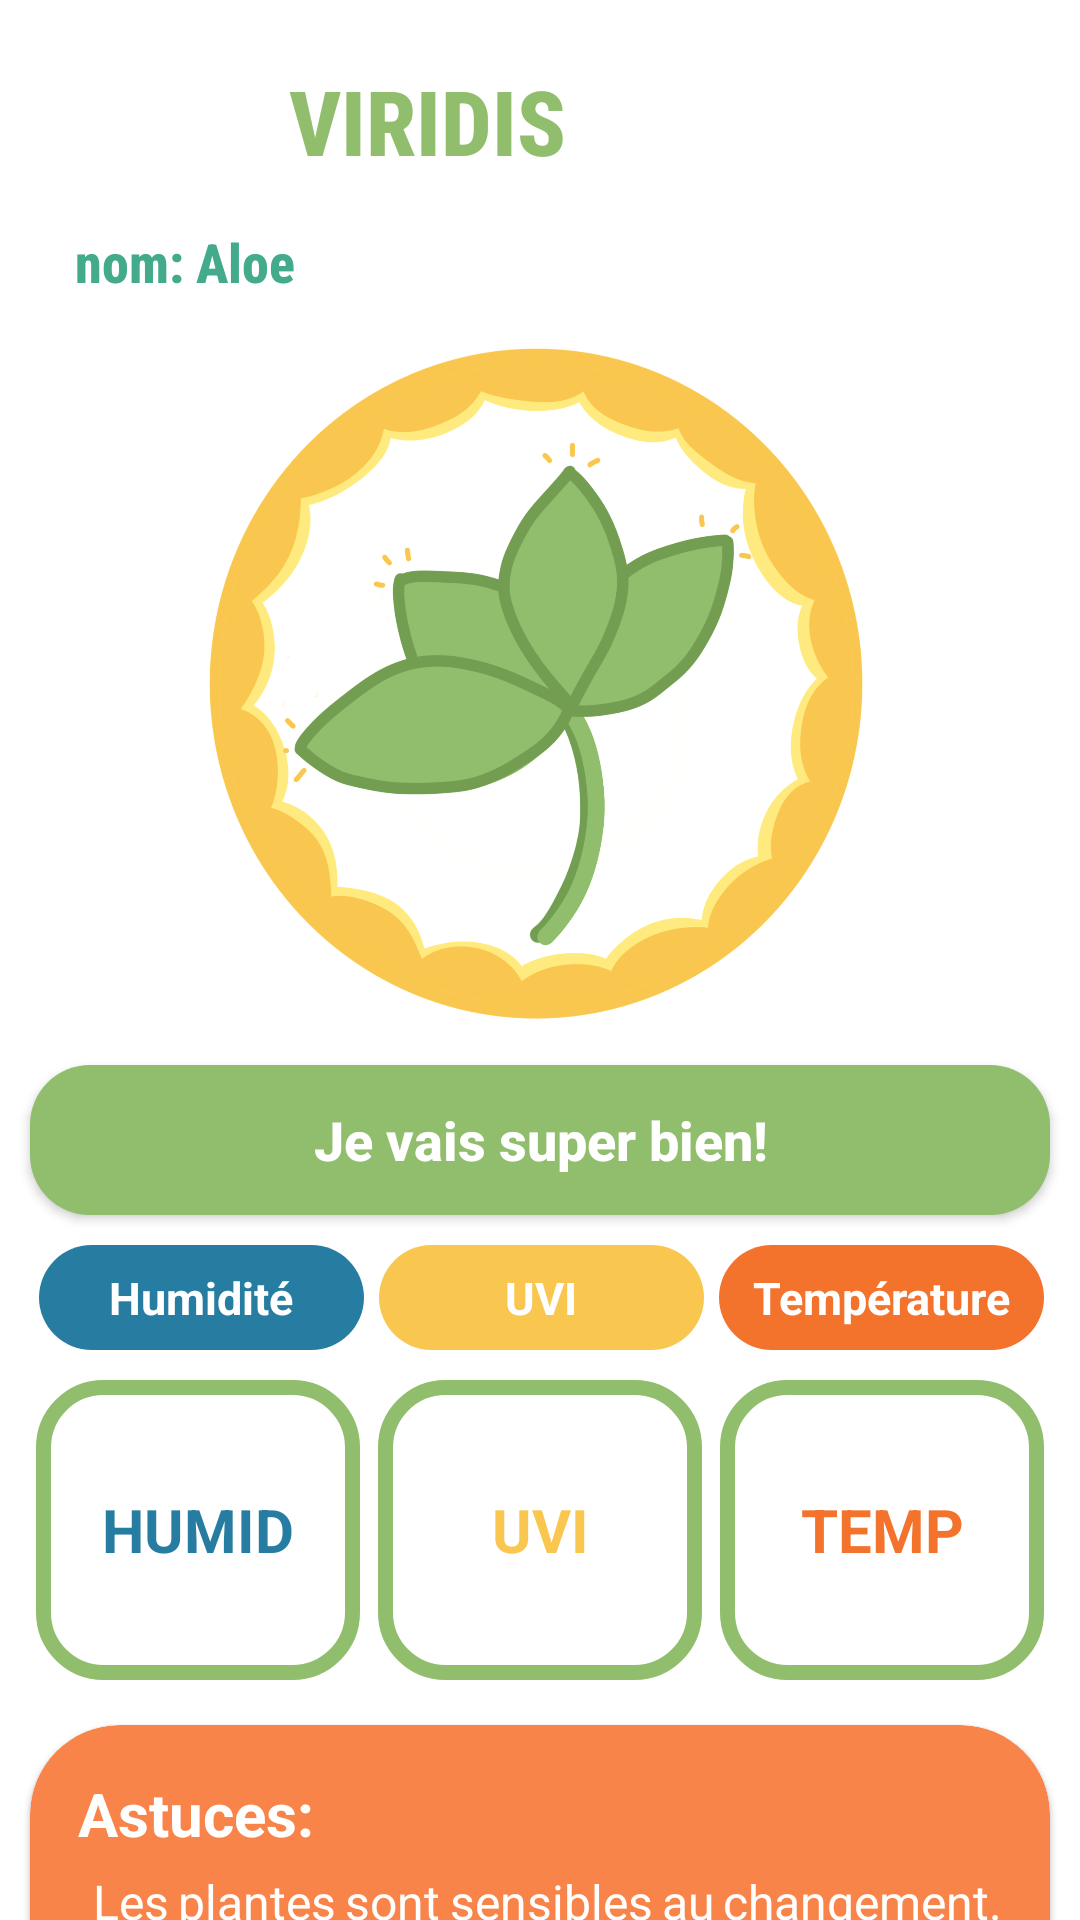

Here is an Android app screen rendered from its layout file. Give the layout XML and the strings, colors and styles it references.
<!-- AndroidManifest.xml: application theme Theme.PlanteV3 -->
<!-- res/layout/activity_main.xml -->
<?xml version="1.0" encoding="utf-8"?>
<LinearLayout xmlns:android="http://schemas.android.com/apk/res/android"
    xmlns:app="http://schemas.android.com/apk/res-auto"
    xmlns:tools="http://schemas.android.com/tools"
    android:layout_width="match_parent"
    android:layout_height="match_parent"
    android:background="@color/white"
    android:orientation="vertical"
    tools:context=".MainActivity">

    <LinearLayout
        android:layout_width="match_parent"
        android:layout_height="70dp"
        android:layout_marginStart="10dp"
        android:orientation="horizontal">

        <Button
            android:id="@+id/settingBtn"
            android:layout_width="15dp"
            android:layout_height="wrap_content"
            android:layout_marginStart="2dp"
            android:layout_marginTop="20dp"
            android:layout_marginEnd="3dp"
            android:layout_weight="1"
            android:gravity="center"
            android:background="@drawable/settings_gear"
            app:backgroundTint="@color/mangoTango"

            tools:ignore="SpeakableTextPresentCheck" />

        <TextView
            android:id="@+id/appName"
            android:layout_width="40dp"
            android:layout_height="50dp"
            android:layout_marginTop="20dp"
            android:layout_weight="6"
            android:fontFamily="sans-serif-condensed-medium"
            android:gravity="left"
            android:paddingLeft="25dp"
            android:text="VIRIDIS"
            android:textColor="@color/pistachio"
            android:textSize="30sp"
            android:textStyle="bold"

            />

    </LinearLayout>

        <TextView
            android:id="@+id/plantName"
            android:layout_width="match_parent"
            android:layout_height="20dp"
            android:layout_marginTop="5dp"
            android:fontFamily="sans-serif-condensed-medium"
            android:gravity="left"
            android:paddingLeft="25dp"
            android:text="nom: Aloe"
            android:textColor="@color/jungleGreen"
            android:textSize="18sp"
            android:textStyle="bold"

            />
    <ImageView
        android:id="@+id/plantMood"
        android:layout_width="260dp"
        android:layout_height="260dp"
        android:layout_gravity="center"
        android:background="@drawable/happy"
        android:contentDescription="plant mood" />

    <Button
        android:id="@+id/plantMoodText"
        android:layout_width="match_parent"
        android:layout_height="50dp"
        android:layout_marginBottom="10dp"
        android:layout_marginEnd="10dp"
        android:layout_marginStart="10dp"
        android:gravity="center"
        android:text="Je vais super bien!"
        android:textAllCaps="false"
        android:textColor="@color/white"
        android:textSize="18sp"
        android:textStyle="bold"
        android:background="@drawable/roundedcorner"
        app:backgroundTint="@color/pistachio"
        />
    <LinearLayout
        android:layout_width="match_parent"
        android:layout_height="wrap_content"
        android:layout_marginStart="10dp"
        android:layout_marginEnd="10dp"
        android:orientation="horizontal">

        <TextView
            android:layout_width="0dp"
            android:layout_height="35dp"
            android:layout_marginStart="3dp"
            android:layout_marginEnd="2dp"
            android:layout_marginBottom="10dp"
            android:layout_weight="1"
            android:gravity="center"
            app:backgroundTint = "@color/celadonBlue"
            android:background="@drawable/roundedcorner"
            android:textStyle="bold"
            android:textSize="15sp"
            android:textColor="@android:color/white"
            android:text="Humidité"
            />

        <TextView
            android:layout_width="0dp"
            android:layout_height="35dp"
            android:layout_marginStart="3dp"
            android:layout_marginEnd="2dp"
            android:layout_marginBottom="10dp"
            android:layout_weight="1"
            android:gravity="center"
            app:backgroundTint = "@color/maizeCrayola"
            android:background="@drawable/roundedcorner"
            android:textStyle="bold"
            android:textSize="15sp"
            android:textColor="@android:color/white"
            android:text="UVI"
            />

        <TextView
            android:layout_width="0dp"
            android:layout_height="35dp"
            android:layout_marginStart="3dp"
            android:layout_marginEnd="2dp"
            android:layout_marginBottom="10dp"
            android:layout_weight="1"
            android:gravity="center"
            app:backgroundTint = "@color/orangeRed"
            android:background="@drawable/roundedcorner"
            android:textStyle="bold"
            android:textSize="15sp"
            android:textColor="@android:color/white"
            android:text="Température"
            />

    </LinearLayout>

    <LinearLayout
        android:id="@+id/llOne"
        android:layout_width="match_parent"
        android:layout_height="wrap_content"
        android:layout_marginStart="10dp"
        android:layout_marginEnd="10dp"
        android:orientation="horizontal">

        <TextView

            android:id="@+id/humidityText"
            android:layout_width="0dp"
            android:layout_height="100dp"
            android:layout_marginStart="2dp"
            android:layout_marginEnd="3dp"
            android:layout_weight="1"
            android:gravity="center"
            android:background="@drawable/borders"
            android:textStyle="bold"
            android:textSize="20dp"
            android:textColor="@color/celadonBlue"
            android:text="HUMID"

            />

        <TextView
            android:id="@+id/uviText"
            android:layout_width="0dp"
            android:layout_height="100dp"
            android:layout_marginStart="3dp"
            android:layout_marginEnd="3dp"
            android:layout_weight="1"
            android:gravity="center"
            android:background="@drawable/borders"
            android:textStyle="bold"
            android:textSize="20dp"
            android:textColor="@color/maizeCrayola"
            android:text="UVI"
            />

        <TextView
            android:id="@+id/temperatureText"
            android:layout_width="0dp"
            android:layout_height="100dp"
            android:layout_marginStart="3dp"
            android:layout_marginEnd="2dp"
            android:layout_weight="1"
            android:gravity="center"
            android:background="@drawable/borders"
            android:textStyle="bold"
            android:textSize="20dp"
            android:textColor="@color/orangeRed"
            android:text="TEMP"
            />

    </LinearLayout>

    <com.google.android.material.card.MaterialCardView
        android:layout_width="match_parent"
        android:layout_height="150dp"
        android:layout_marginTop="15dp"
        android:layout_marginStart="10dp"
        android:layout_marginEnd="10dp"
        android:backgroundTint="@color/mangoTango"

        app:cardCornerRadius="30dp">

        <LinearLayout
            android:layout_width="match_parent"
            android:layout_height="wrap_content"
            android:layout_margin="16dp"
            android:orientation="vertical">

            <TextView
                android:id="@+id/tv_title"
                android:layout_width="match_parent"
                android:layout_height="wrap_content"
                android:layout_marginBottom="5dp"
                android:gravity="left"
                android:text="Astuces:"
                android:textColor="@color/white"
                android:textSize="20dp"
                android:textStyle="bold" />

            <TextView
                android:id="@+id/astuce"
                android:layout_width="match_parent"
                android:layout_height="wrap_content"
                android:layout_marginStart="5dp"
                android:text="Les plantes sont sensibles au changement. Ils sont lents à s'adapter à de nouveaux environnements, donc s'ils vont bien, laissez les à leur place!"
                android:textColor="@color/white"
                android:textSize="16dp"
                android:justificationMode="inter_word"
                 />
        </LinearLayout>

    </com.google.android.material.card.MaterialCardView>


</LinearLayout>
<!-- resources referenced by this layout -->
<resources>
  <color name="celadonBlue">#277DA1</color>
  <color name="jungleGreen">#43AA8B</color>
  <color name="maizeCrayola">#F9C74F</color>
  <color name="mangoTango">#F9844A</color>
  <color name="orangeRed">#F3722C</color>
  <color name="pistachio">#90BE6D</color>
  <color name="white">#FFFFFFFF</color>
  
      // Color palette for app
  <!-- drawable borders (drawable) -->
  <?xml version="1.0" encoding="utf-8"?>
  <shape xmlns:android="http://schemas.android.com/apk/res/android"
      android:shape="rectangle">
  
      <stroke
          android:width="5dp"
          android:color="@color/pistachio" />
  
      <solid android:color="@android:color/white" />
  
      <corners android:radius="20dp" />
  </shape>
  <!-- drawable happy: png bitmap (drawable, 388824 bytes) -->
  <!-- drawable roundedcorner (drawable) -->
  <?xml version="1.0" encoding="utf-8"?>
  <shape xmlns:android="http://schemas.android.com/apk/res/android">
      <corners  android:radius="20dp"/>
      <solid android:color="@color/white" />
  
  </shape>
  <style name="Theme.PlanteV3" parent="Theme.MaterialComponents.DayNight.NoActionBar">
          
          <item name="colorPrimary">@color/purple_500</item>
          <item name="colorPrimaryVariant">@color/purple_700</item>
          <item name="colorOnPrimary">@color/white</item>
          
          <item name="colorSecondary">@color/teal_200</item>
          <item name="colorSecondaryVariant">@color/teal_700</item>
          <item name="colorOnSecondary">@color/black</item>
          
          <item name="android:statusBarColor" tools:targetApi="l">?attr/colorPrimaryVariant</item>
          
          <item name="android:windowFullscreen">true</item>
      </style>
  <color name="purple_500">#FF6200EE</color>
  <color name="purple_700">#FF3700B3</color>
  <color name="teal_200">#FF03DAC5</color>
  <color name="teal_700">#FF018786</color>
  <color name="black">#FF000000</color>
</resources>
